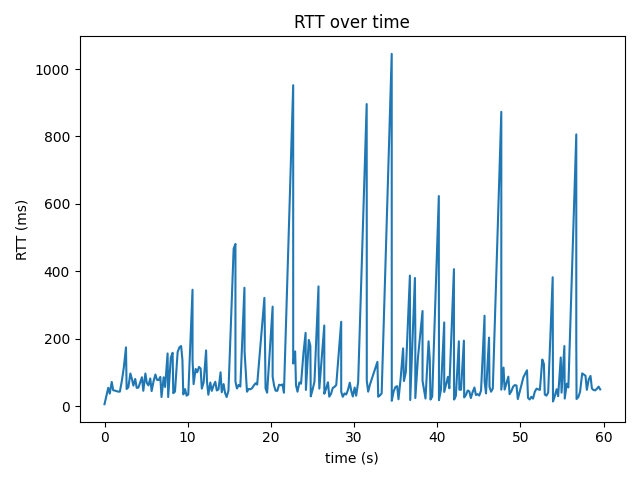

Source data for this figure (header and first rows):
time_s, rtt_ms
0.0, 5.33
0.225, 29.4
0.451, 54.1
0.634, 36.9
0.869, 71.5
1.046, 46.7
1.245, 45.7
1.646, 42.6
1.847, 42.6
2.079, 73.7
2.321, 114.0
2.582, 174.0
2.66, 50.4
2.866, 55.5
3.108, 96.6
3.292, 80.1
3.473, 60.4
3.694, 80.3
3.868, 54.0
4.07, 54.4
4.287, 70.3
4.503, 85.4
4.664, 45.1
4.916, 96.5
5.087, 68.1
5.281, 61.2
5.502, 81.8
5.666, 44.3
5.896, 73.4
6.117, 93.6
6.303, 77.8
6.502, 77.0
6.712, 86.3
6.853, 26.6
7.112, 85.2
7.284, 56.5
7.584, 156.0
7.655, 26.6
7.974, 144.0
8.187, 158.0
8.268, 38.0
8.473, 42.7
8.791, 160.0
9.006, 174.0
9.211, 178.0
9.369, 136.0
9.468, 34.4
9.685, 50.2
9.866, 30.8
10.07, 34.0
10.58, 345.0
10.58, 138.0
10.71, 64.9
10.96, 110.0
11.14, 100.0
11.36, 116.0
11.56, 111.0
11.7, 51.5
11.92, 70.0
12.21, 165.0
... 218 more rows
